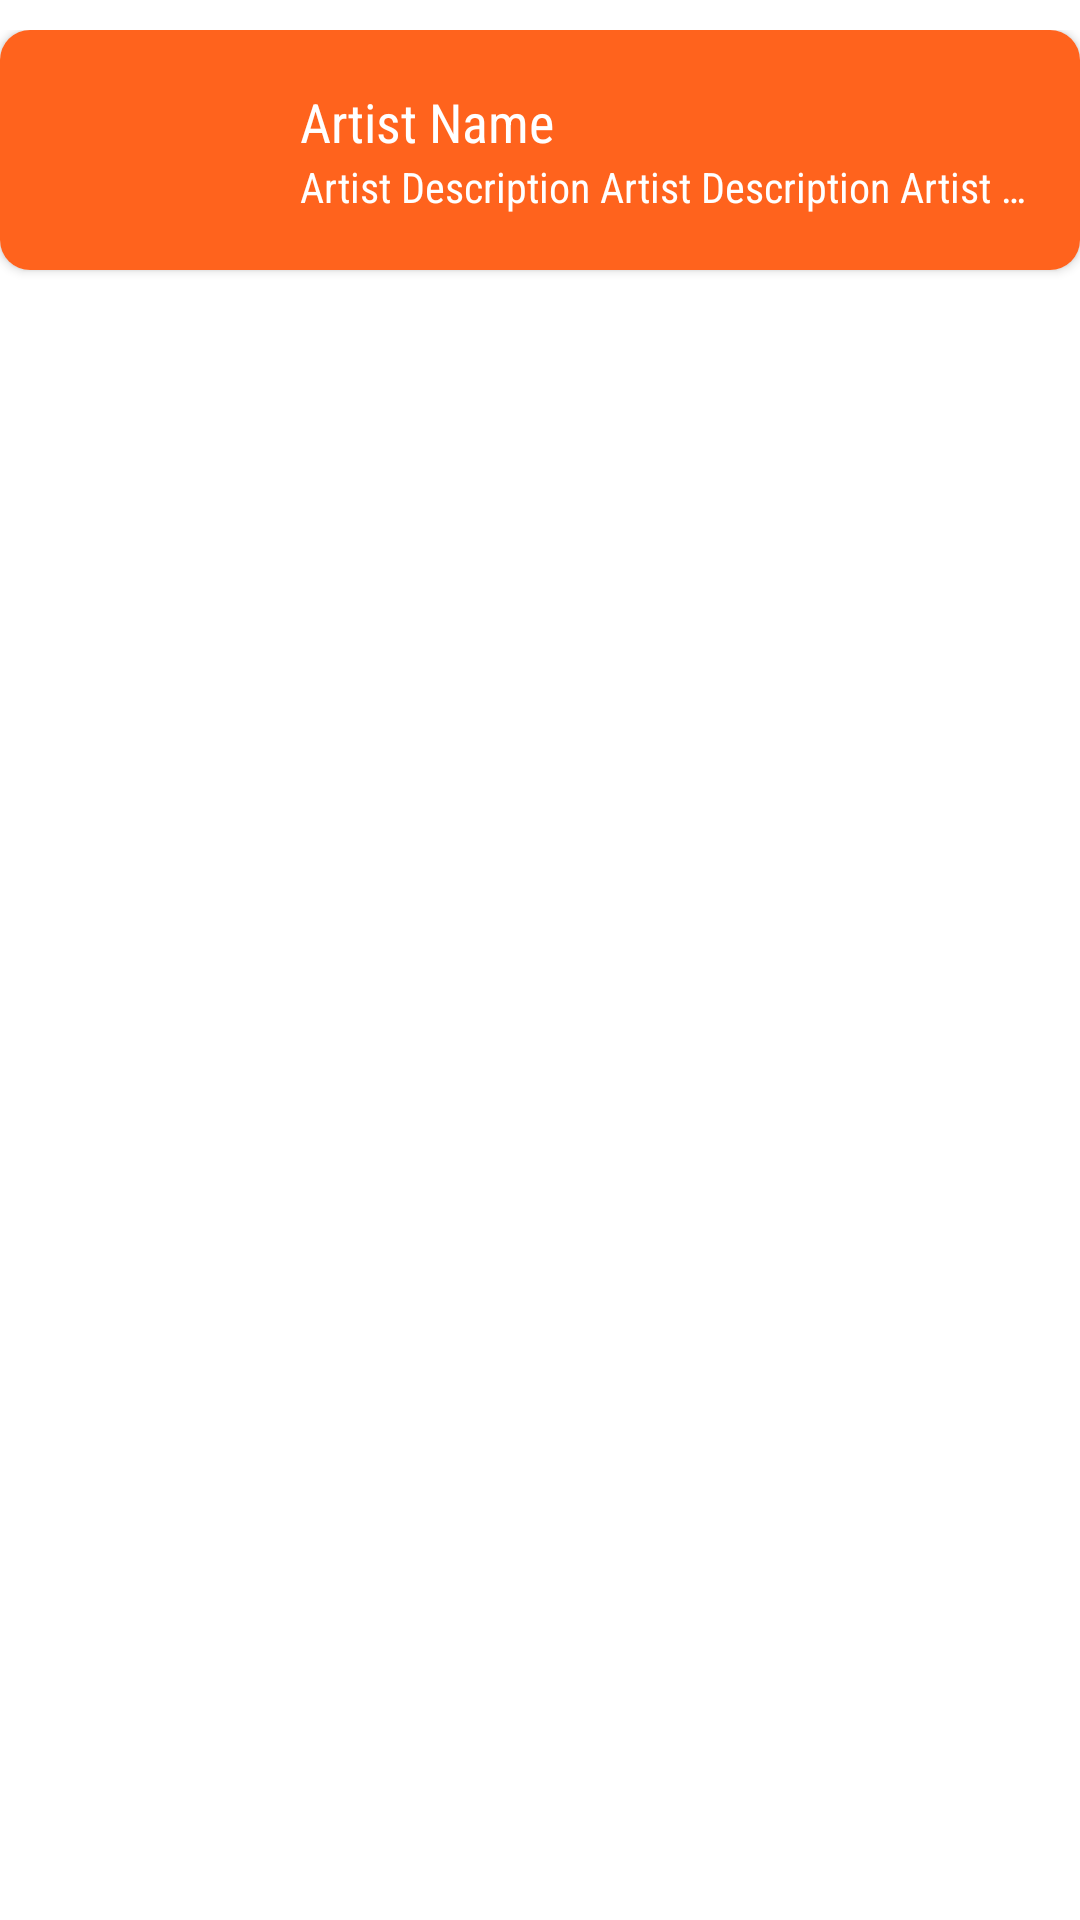

Android layout source for this screen:
<!-- AndroidManifest.xml: application theme Theme.HomeWork2472 -->
<!-- res/layout/album_list.xml -->
<?xml version="1.0" encoding="utf-8"?>
<LinearLayout xmlns:android="http://schemas.android.com/apk/res/android"
    android:layout_width="match_parent"
    android:layout_height="match_parent"
    xmlns:app="http://schemas.android.com/apk/res-auto"
    android:paddingBottom="10dp"
    android:paddingTop="10dp"
    android:orientation="vertical">
    

    <androidx.cardview.widget.CardView
        android:layout_width="match_parent"
        android:layout_height="wrap_content"
        app:cardCornerRadius="10dp"
        >
        <LinearLayout
            android:id="@+id/albumlly"
            android:layout_width="match_parent"
            android:layout_height="80dp"
            android:orientation="horizontal"
            android:background="#E2FF5000"
            android:clickable="true"
            android:foreground="?attr/selectableItemBackground"
            >
            <androidx.cardview.widget.CardView
                android:layout_width="wrap_content"
                android:layout_height="wrap_content"
                app:cardCornerRadius="10dp"
                >
                <ImageView
                    android:id="@+id/artistIMG"
                    android:layout_width="80dp"
                    android:layout_height="match_parent"
                    android:src="@drawable/img"
                    android:scaleType="centerCrop"
                    />
            </androidx.cardview.widget.CardView>

            <LinearLayout
                android:layout_width="match_parent"
                android:layout_height="match_parent"
                android:orientation="vertical"
                android:gravity="center_vertical"
                android:layout_marginLeft="20dp"
                android:layout_marginRight="10dp"
                >
                <TextView
                    android:id="@+id/artistName"
                    android:layout_width="match_parent"
                    android:layout_height="wrap_content"
                    android:text="Artist Name"
                    android:textColor="@color/white"
                    android:textSize="18sp"
                    android:fontFamily="sans-serif-condensed"
                    android:maxLines="1"
                    />
                <TextView
                    android:id="@+id/artistDes"
                    android:layout_width="match_parent"
                    android:layout_height="wrap_content"
                    android:text="Artist Description Artist Description Artist Discription"
                    android:textColor="@color/white"
                    android:textSize="14sp"
                    android:fontFamily="sans-serif-condensed"
                    android:maxLines="1"
                    android:ellipsize="end"
                    />

            </LinearLayout>
        </LinearLayout>
    </androidx.cardview.widget.CardView>

    

</LinearLayout>
<!-- resources referenced by this layout -->
<resources>
  <color name="white">#FFFFFFFF</color>
  <style name="Theme.HomeWork2472" parent="Theme.MaterialComponents.DayNight.NoActionBar">
          
          <item name="colorPrimary">@color/purple_500</item>
          <item name="colorPrimaryVariant">@color/purple_700</item>
          <item name="colorOnPrimary">@color/white</item>
          
          <item name="colorSecondary">@color/teal_200</item>
          <item name="colorSecondaryVariant">@color/teal_700</item>
          <item name="colorOnSecondary">@color/black</item>
          
          <item name="android:statusBarColor">#EBFF5000</item>
          
      </style>
  <color name="purple_500">#FF6200EE</color>
  <color name="purple_700">#FF3700B3</color>
  <color name="teal_200">#FF03DAC5</color>
  <color name="teal_700">#FF018786</color>
  <color name="black">#FF000000</color>
</resources>
